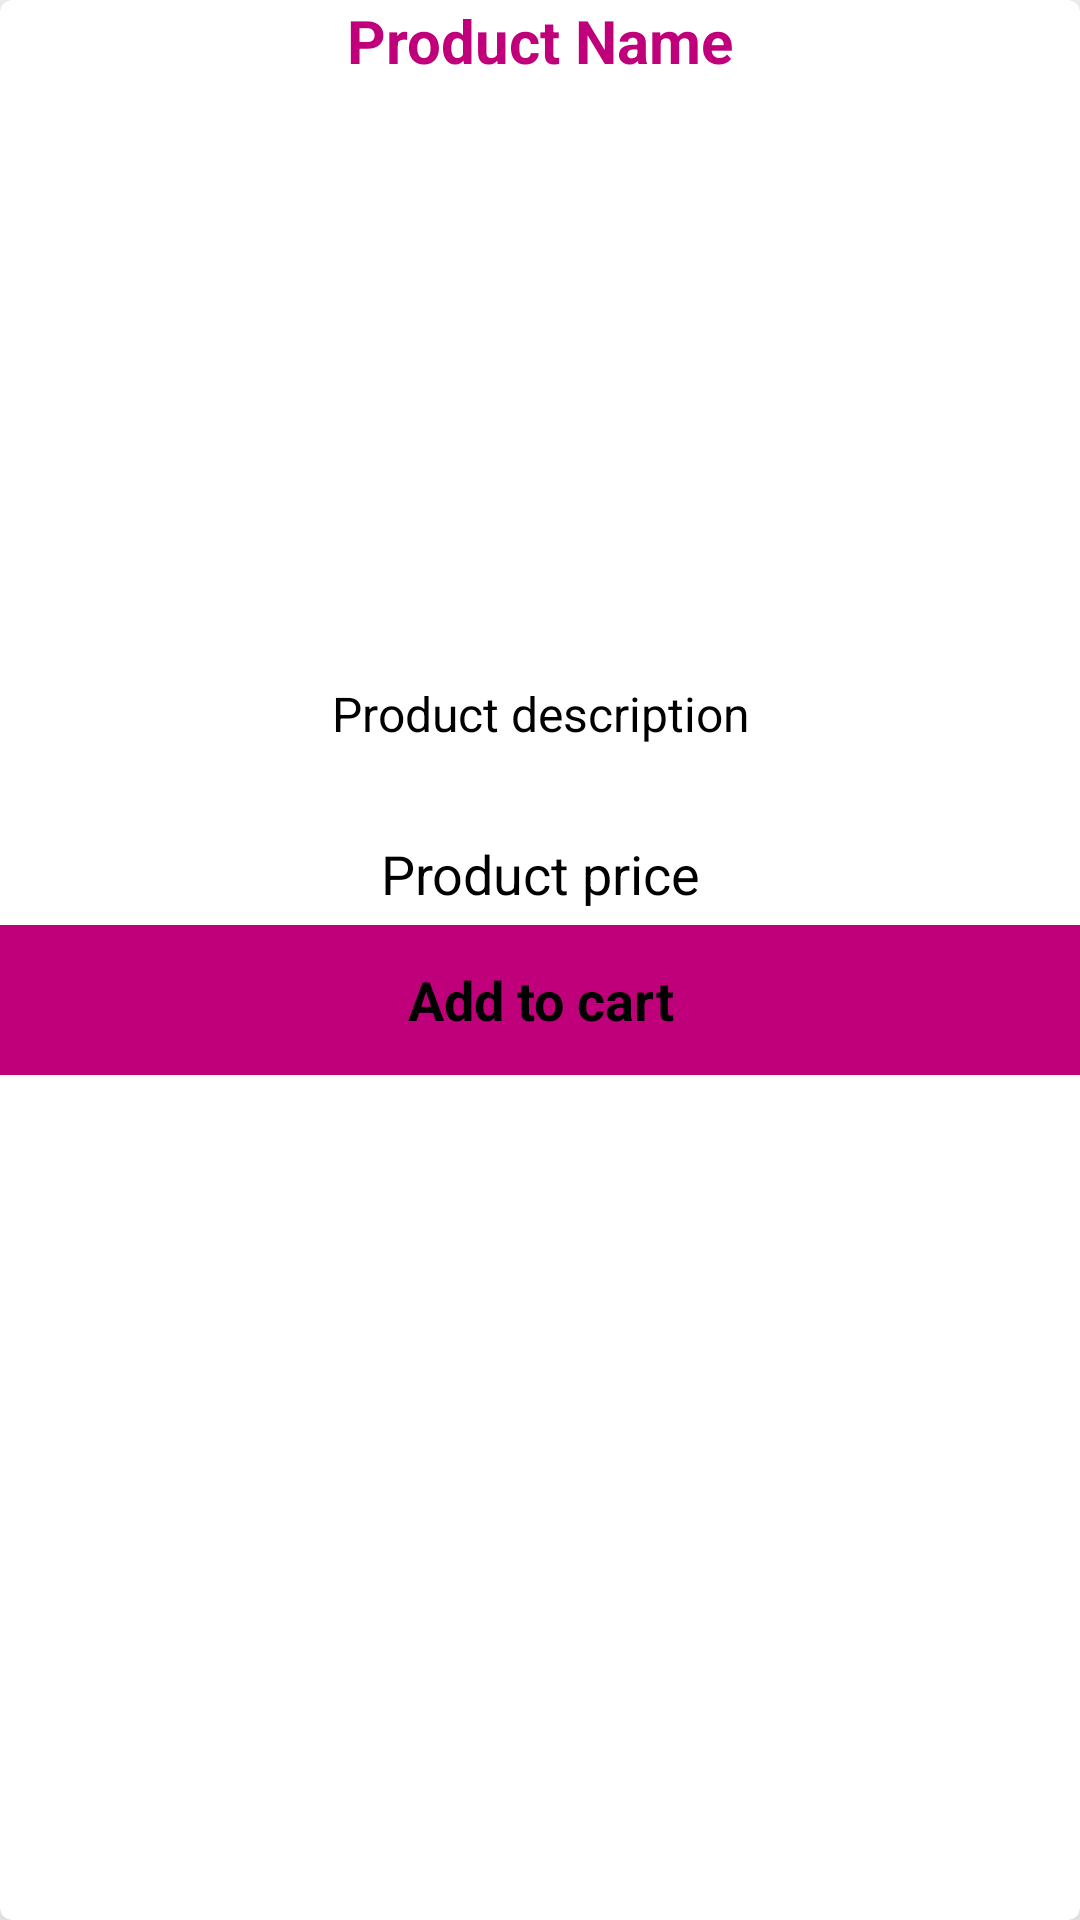

Layout XML and referenced resources for this Android screen:
<!-- AndroidManifest.xml: application theme Theme.Coursework -->
<!-- res/layout/product_structure.xml -->
<?xml version="1.0" encoding="utf-8"?>
<com.google.android.material.card.MaterialCardView
    xmlns:android="http://schemas.android.com/apk/res/android"
    android:layout_width="match_parent"
    android:layout_height="wrap_content"
    xmlns:app="http://schemas.android.com/apk/res-auto"
    android:layout_marginTop="20dp"
    android:layout_marginStart="15dp"
    android:layout_marginEnd="15dp"
    app:cardElevation="15dp">

    <RelativeLayout
        android:layout_width="match_parent"
        android:layout_height="match_parent">

        <TextView
            android:id="@+id/product_name"
            android:layout_width="match_parent"
            android:layout_height="wrap_content"
            android:text="Product Name"
            android:textAlignment="center"
            android:textColor="@color/colorPrimary"
            android:textSize="20dp"
            android:textStyle="bold" />

        <ImageView
            android:id="@+id/product_image"
            android:layout_width="match_parent"
            android:layout_height="200dp"
            android:layout_below="@+id/product_name"
            android:layout_marginTop="0dp"
            android:scaleType="centerCrop" />

        <TextView
            android:id="@+id/product_description"
            android:layout_width="match_parent"
            android:layout_height="50dp"
            android:layout_below="@+id/product_image"
            android:text="Product description"
            android:textAlignment="center"
            android:textColor="@color/black"
            android:textSize="16sp" />

        <TextView
            android:id="@+id/product_price"
            android:layout_width="match_parent"
            android:layout_height="wrap_content"
            android:layout_below="@+id/product_description"
            android:layout_marginTop="2dp"
            android:text="Product price"
            android:textAlignment="center"
            android:textColor="@color/black"
            android:textSize="18sp" />

        <TextView
            android:id="@+id/product_cart"
            android:layout_width="match_parent"
            android:layout_height="50dp"
            android:layout_below="@+id/product_price"
            android:layout_marginTop="5dp"
            android:gravity="center"
            android:text="Add to cart"
            android:textAlignment="center"
            android:background="@color/pinkpr"
            android:textColor="@color/black"
            android:textStyle="bold"
            android:textSize="18sp" />

    </RelativeLayout>

</com.google.android.material.card.MaterialCardView>
<!-- resources referenced by this layout -->
<resources>
  <color name="black">#FF000000</color>
  <color name="colorPrimary">#BF007A</color>
  <color name="pinkpr">#BF007A</color>
  <style name="Theme.Coursework" parent="Theme.MaterialComponents.DayNight.NoActionBar">
          
          <item name="colorPrimary">@color/colorPrimary</item>
          <item name="colorPrimaryVariant">@color/colorPrimary</item>
          <item name="colorOnPrimary">@color/colorPrimary</item>
          
          <item name="colorSecondary">@color/colorPrimary</item>
          <item name="colorSecondaryVariant">@color/teal_700</item>
          <item name="colorOnSecondary">@color/black</item>
          
          <item name="android:statusBarColor" tools:targetApi="l">?attr/colorPrimaryVariant</item>
          
      </style>
  <color name="teal_700">#FF018786</color>
</resources>
